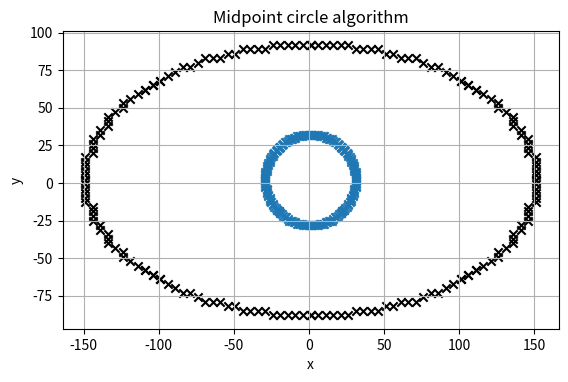

The matplotlib source for this figure:
import matplotlib.pyplot as plt
import numpy as np
def plot_circle_points(x_center, y_center, x, y, points):
   
    
    
    points.append((x_center + x, y_center + y))  
    points.append((x_center - x, y_center + y)) 
    points.append((x_center + x, y_center - y))  
    points.append((x_center - x, y_center - y))  
    points.append((x_center + y, y_center + x)) 
    points.append((x_center - y, y_center + x)) 
    points.append((x_center + y, y_center - x)) 
    points.append((x_center - y, y_center - x)) 

def midpoint_circle (x_center, y_center, r):
    points =[]
    x = 0
    y= r
    d= 1-r
    plot_circle_points(x_center, y_center, x, y,points )
    while x <= y:
        x += 1
        if d<0:
            d = d + 2*x + 1
        else:
            y -= 1
            d= d + 2*x - 2*y + 1
        plot_circle_points(x_center, y_center, x, y, points)

    return points


x_center, y_center = 1,2
radius = 30
point = midpoint_circle(x_center, y_center, radius)
print(point)
x_cord , y_cord = zip(*point)
T = np.array([[1, 0, 1], [0, 1, 2], [0, 0, 1]])
T1 = np.array([[1, 0, -1], [0, 1, -2], [0, 0, 1]])
S = np.array([[5, 0, 0], [0, 3, 0], [0, 0, 1]])


CM = T @ S @ T1
p1 = np.vstack([x_cord, y_cord, np.ones_like(x_cord)])
newmat = CM @ p1
x_coords1, y_coords1 = newmat[0], newmat[1]

print(x_coords1, y_coords1)
plt.scatter(x_coords1, y_coords1,marker="x", color="black" )

plt.scatter(x_cord, y_cord, marker='x')
plt.gca().set_aspect('equal', adjustable='box')
plt.grid(True)
plt.title("Midpoint circle algorithm")
plt.xlabel("x")
plt.ylabel("y")
plt.show()



